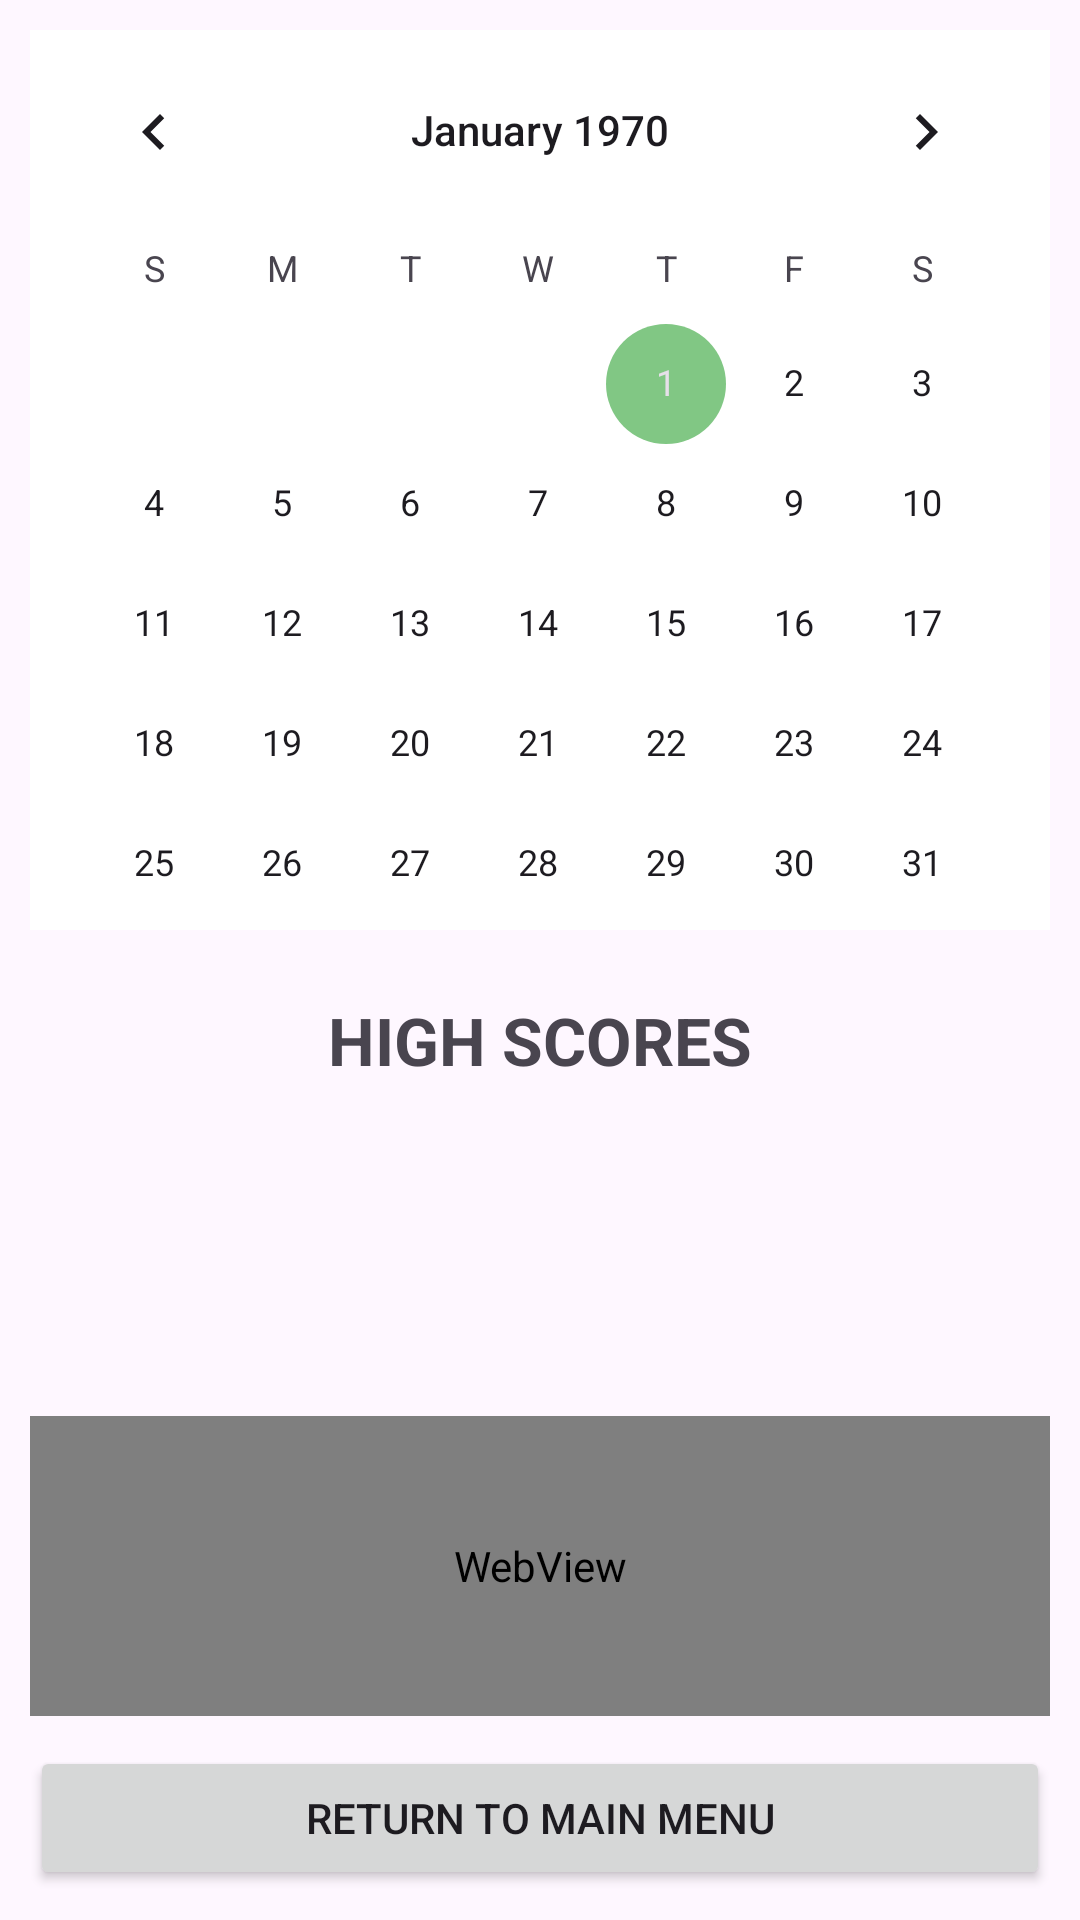

Produce the Android XML layout that renders to this screen, including the resource entries it uses.
<!-- AndroidManifest.xml: application theme Theme.MyApplication -->
<!-- res/layout/activity_scores.xml -->
<?xml version="1.0" encoding="utf-8"?>
<LinearLayout xmlns:android="http://schemas.android.com/apk/res/android"
    android:layout_width="match_parent"
    android:layout_height="match_parent"
    android:orientation="vertical"
    android:padding="10dp">

    <CalendarView
        android:id="@+id/calendarView"
        android:layout_width="match_parent"
        android:layout_height="300dp"
        android:layout_marginBottom="10dp"
        android:background="#FFFFFF" />

    <LinearLayout
        android:id="@+id/text_container"
        android:layout_width="match_parent"
        android:layout_height="0dp"
        android:layout_weight="1"
        android:orientation="vertical"
        android:padding="12dp"
        android:layout_marginBottom="10dp">

        <TextView
            android:id="@+id/tvScoreboardTitle"
            android:layout_width="wrap_content"
            android:layout_height="wrap_content"
            android:text="HIGH SCORES"
            android:textSize="22sp"
            android:textStyle="bold"
            android:layout_gravity="center"
            android:layout_marginBottom="8dp"/>

        <FrameLayout
            android:layout_width="match_parent"
            android:layout_height="match_parent">

            <androidx.recyclerview.widget.RecyclerView
                android:id="@+id/rvScores"
                android:layout_width="match_parent"
                android:layout_height="match_parent" />

            <TextView
                android:id="@+id/tvEmptyState"
                android:layout_width="wrap_content"
                android:layout_height="wrap_content"
                android:layout_gravity="center"
                android:text="No scores for this date"
                android:textSize="18sp"
                android:visibility="gone" />
        </FrameLayout>
    </LinearLayout>

    <WebView
        android:id="@+id/webViewInfo"
        android:layout_width="match_parent"
        android:layout_height="100dp"
        android:layout_marginBottom="10dp" />

    <Button
        android:id="@+id/btnBackToMain"
        android:layout_width="match_parent"
        android:layout_height="wrap_content"
        android:text="Return to Main Menu" />

</LinearLayout>
<!-- resources referenced by this layout -->
<resources>
  <style name="Theme.MyApplication" parent="Base.Theme.MyApplication" />
  <style name="Base.Theme.MyApplication" parent="Theme.Material3.DayNight.NoActionBar">
          
          <item name="colorPrimary">#4CAF50</item>
          <item name="colorSecondary">#81C784</item>
          <item name="android:statusBarColor">#388E3C</item>
      </style>
</resources>
